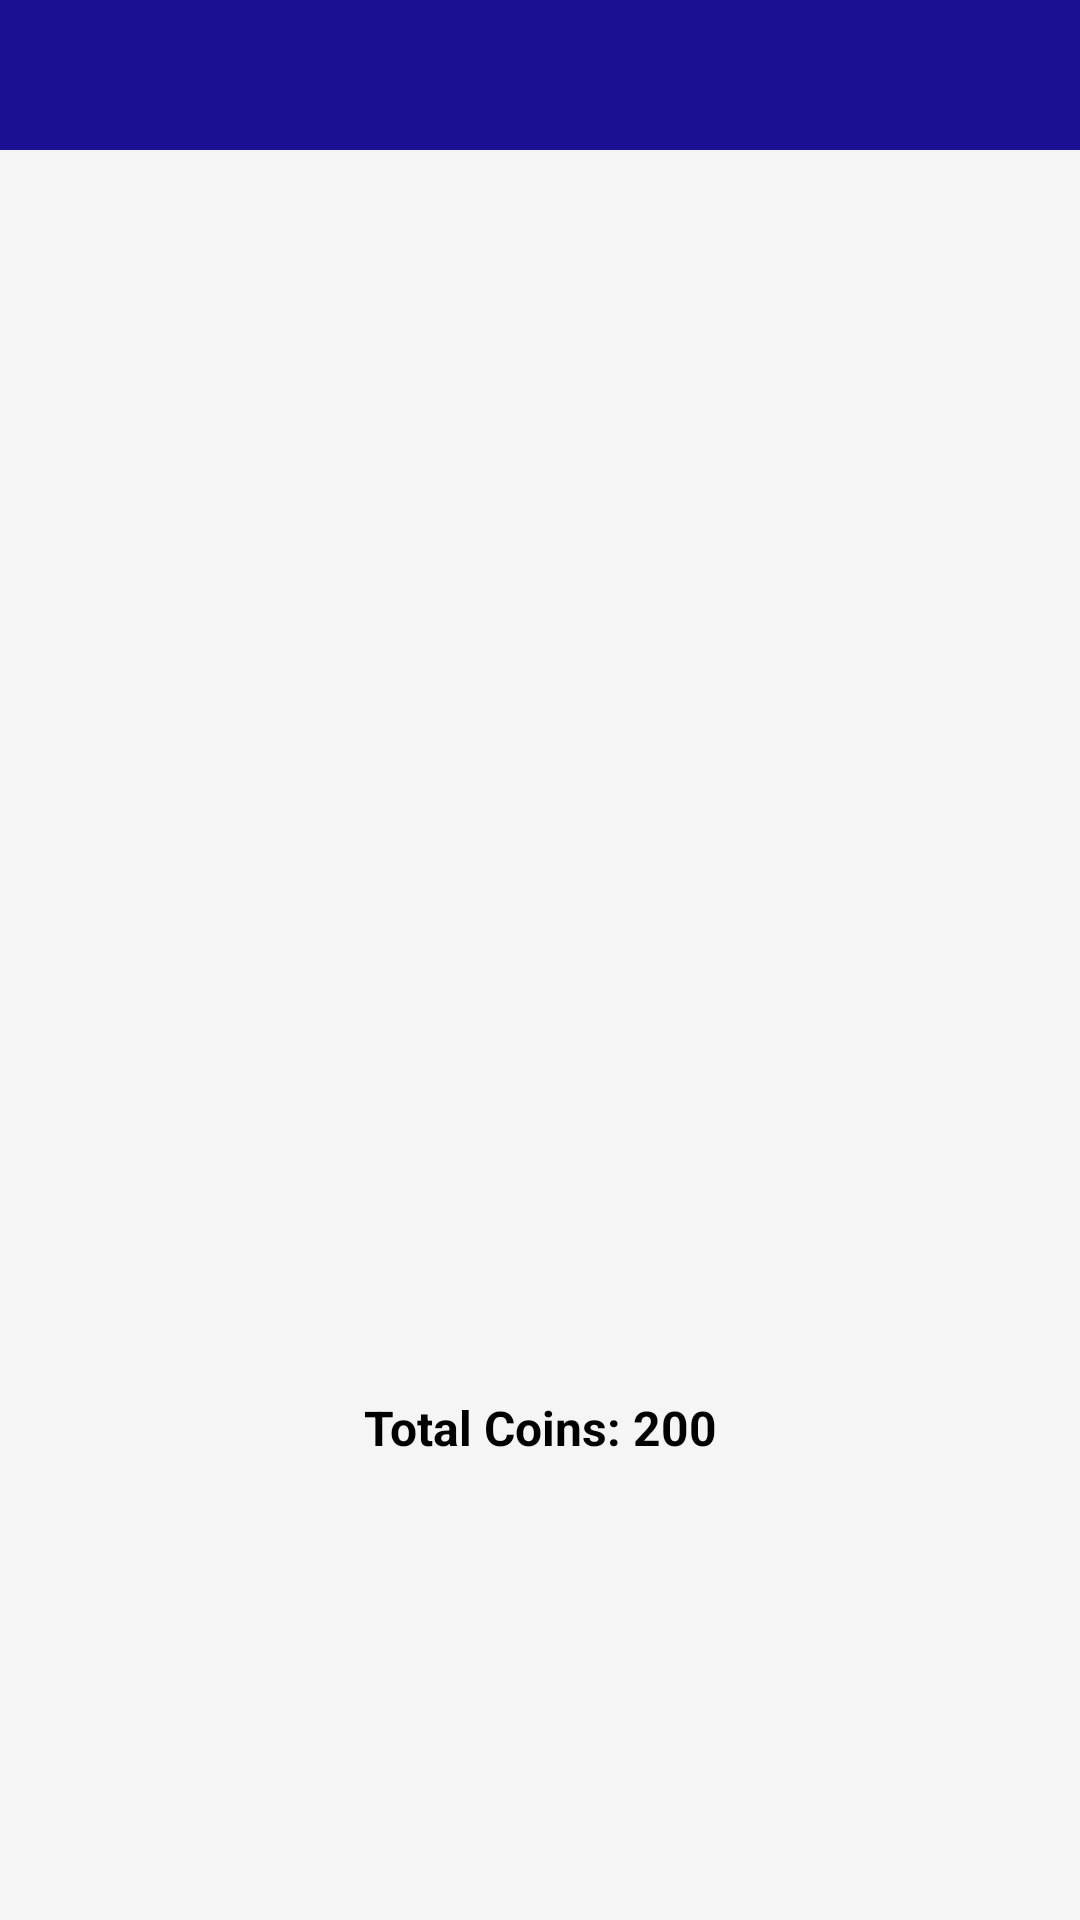

Write the Android layout XML for this screen, with the resource values it uses.
<!-- AndroidManifest.xml: application theme AppTheme.NoActionBar -->
<!-- res/layout/fragment_q_coin.xml -->
<?xml version="1.0" encoding="utf-8"?>
<FrameLayout xmlns:android="http://schemas.android.com/apk/res/android"
    xmlns:tools="http://schemas.android.com/tools"
    android:layout_width="match_parent"
    android:layout_height="match_parent"
    xmlns:app="http://schemas.android.com/apk/res-auto"
    tools:context=".UI.QCoinFragment">

    <androidx.appcompat.widget.LinearLayoutCompat
        android:layout_width="match_parent"
        android:layout_height="match_parent"
        android:background="@color/white2"
        android:gravity="center"
        android:orientation="vertical">

    <RelativeLayout
        android:layout_width="match_parent"
        android:layout_height="50dp"
        android:background="@color/baseColor">

        <LinearLayout
            android:id="@+id/llMenu"
            android:layout_width="wrap_content"
            android:layout_height="match_parent"
            android:gravity="center"
            android:orientation="horizontal"
            android:paddingLeft="10dp"
            android:paddingRight="20dp">

            <ImageView
                android:layout_width="30dp"
                android:layout_height="30dp"
                android:src="@drawable/ic_menu"
                app:tint="@color/white" />

        </LinearLayout>

    </RelativeLayout>

        <LinearLayout
            android:layout_width="match_parent"
            android:layout_height="match_parent"
            android:orientation="vertical"
            android:layout_below="@+id/llMenu">

            <ImageView
                android:layout_width="match_parent"
                android:layout_height="400dp"
                android:layout_gravity="center"
                android:src="@drawable/dollar"/>

            <TextView
                android:id="@+id/tvTotalCoin"
                android:layout_width="match_parent"
                android:layout_height="wrap_content"
                android:text="Total Coins: 200"
                android:gravity="center"
                android:layout_gravity="center"
                android:padding="15dp"
                android:textSize="16sp"
                android:textColor="@color/black"
                android:textStyle="bold"/>


        </LinearLayout>


    </androidx.appcompat.widget.LinearLayoutCompat>

</FrameLayout>
<!-- resources referenced by this layout -->
<resources>
  <color name="baseColor">#1b1092</color>
  <color name="black">#FF000000</color>
  <color name="white">#FFFFFFFF</color>
  <color name="white2">#F6F5F5</color>
  <style name="AppTheme.NoActionBar">
          <item name="windowActionBar">false</item>
          <item name="windowNoTitle">true</item>
      </style>
</resources>
